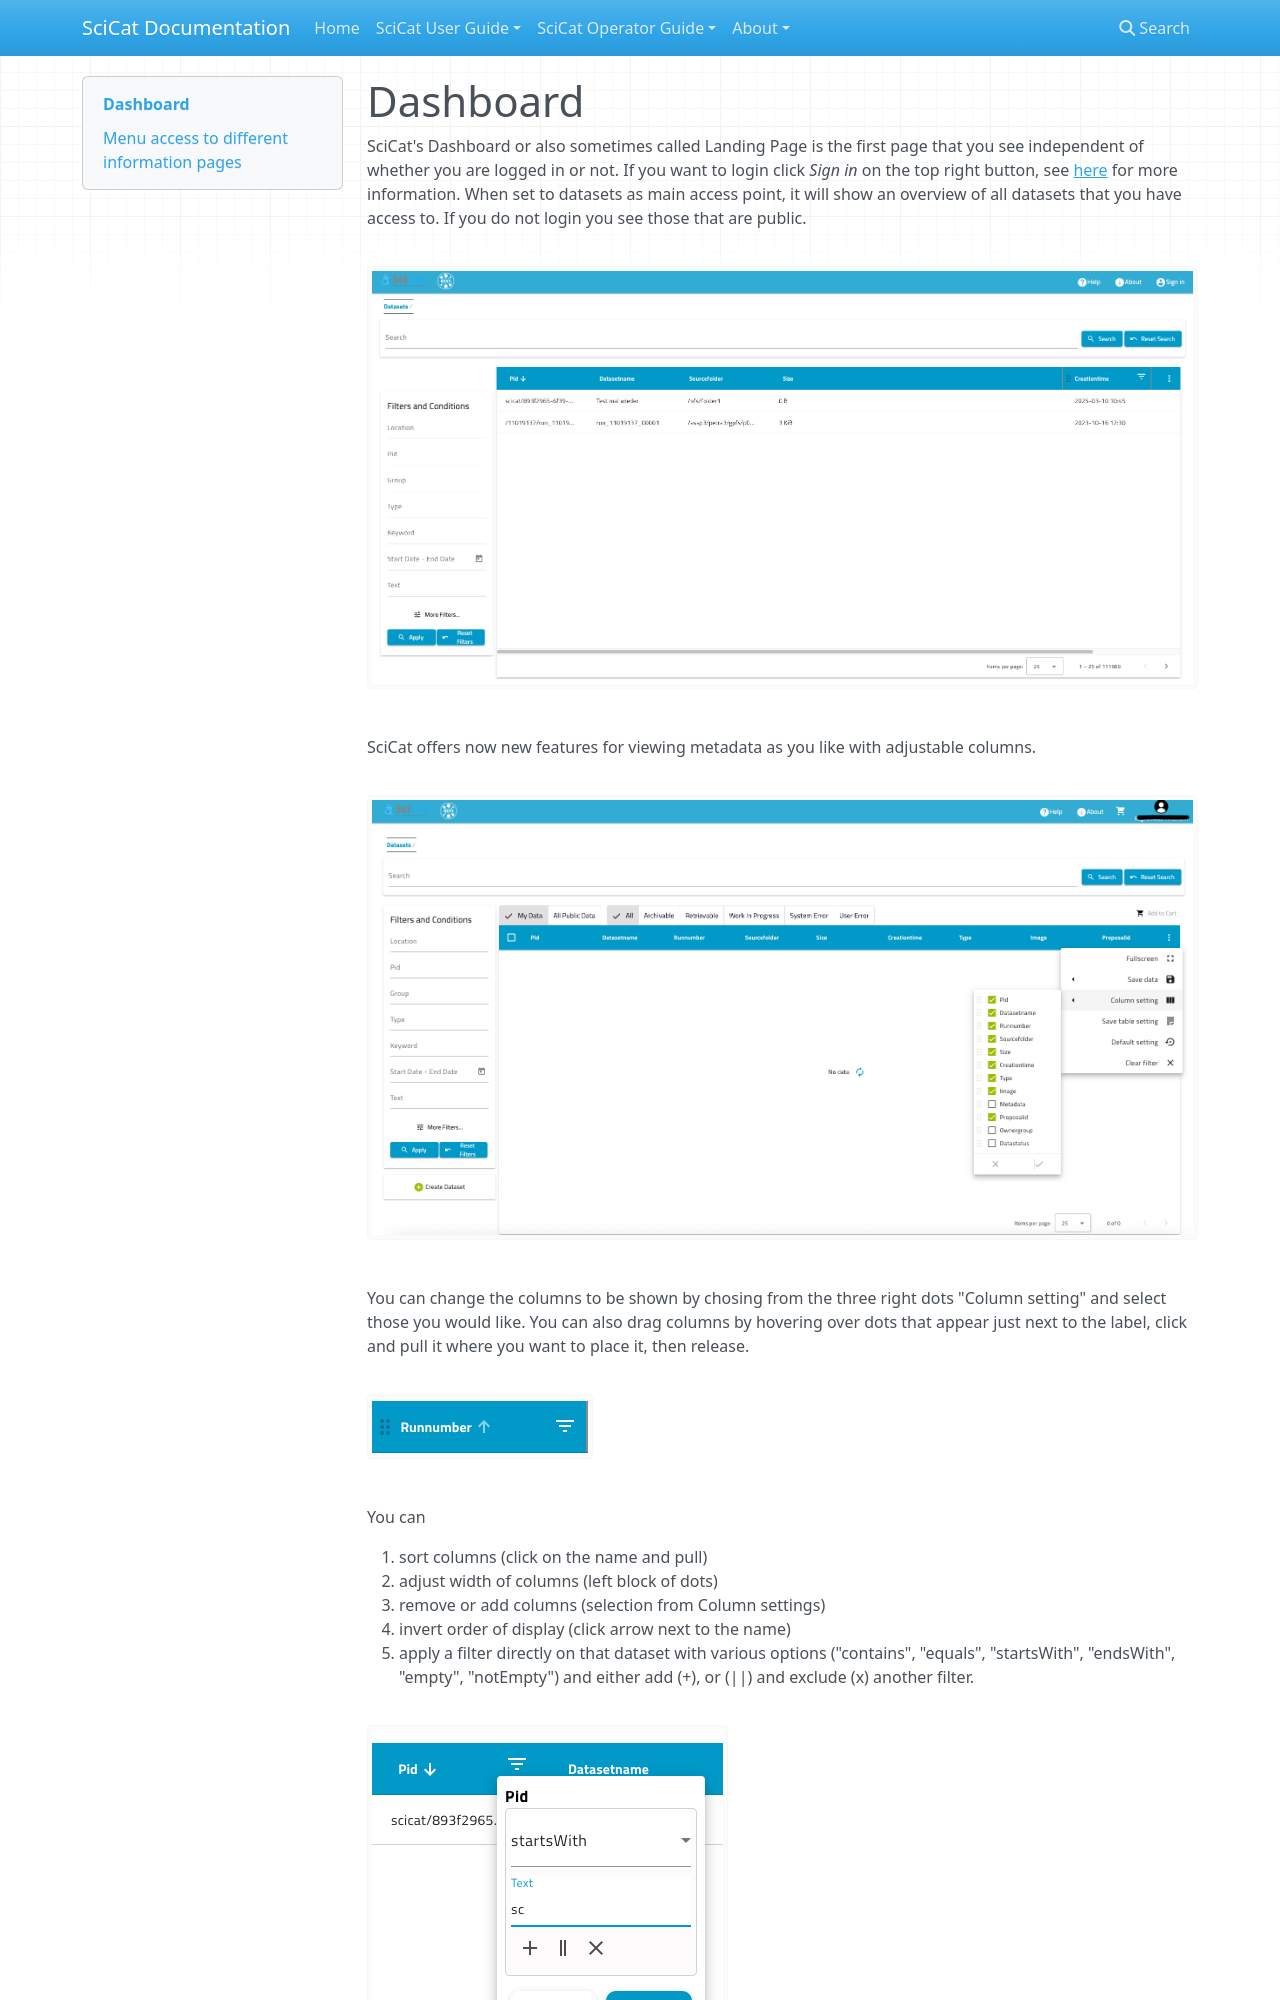

repository: rkweehinzmann/user-documentation · page: main/login/Dashboard/index.html · generator: mkdocs

# Dashboard

SciCat's Dashboard or also sometimes called Landing Page is the first page that you see independent of whether you are logged in or not. If you want to login click *Sign in* on the top right button, see [here](./index.md) for more information. When set to datasets as main access point, it will show an overview of all datasets that you have access to. If you do not login you see those that are public. <!--Soon it will be possible to obtain this overview page for the other objects such as proposals, samples, published data and instruments. This can be configured by your site-admin.-->

![dashboard](img/dashboard.png)

SciCat offers now new features for viewing metadata as you like with adjustable columns. 

![dashboard_adjustableColumns](img/dashboard_adjustableColumns_rk.png)

You can change the columns to be shown by chosing from the three right dots "Column setting" and select those you would like. You can also drag columns by hovering over dots that appear just next to the label, click and pull it where you want to place it, then release. 

![dashboard_newFeatures](img/dashboard_optionsPerColumn.png)

You can
